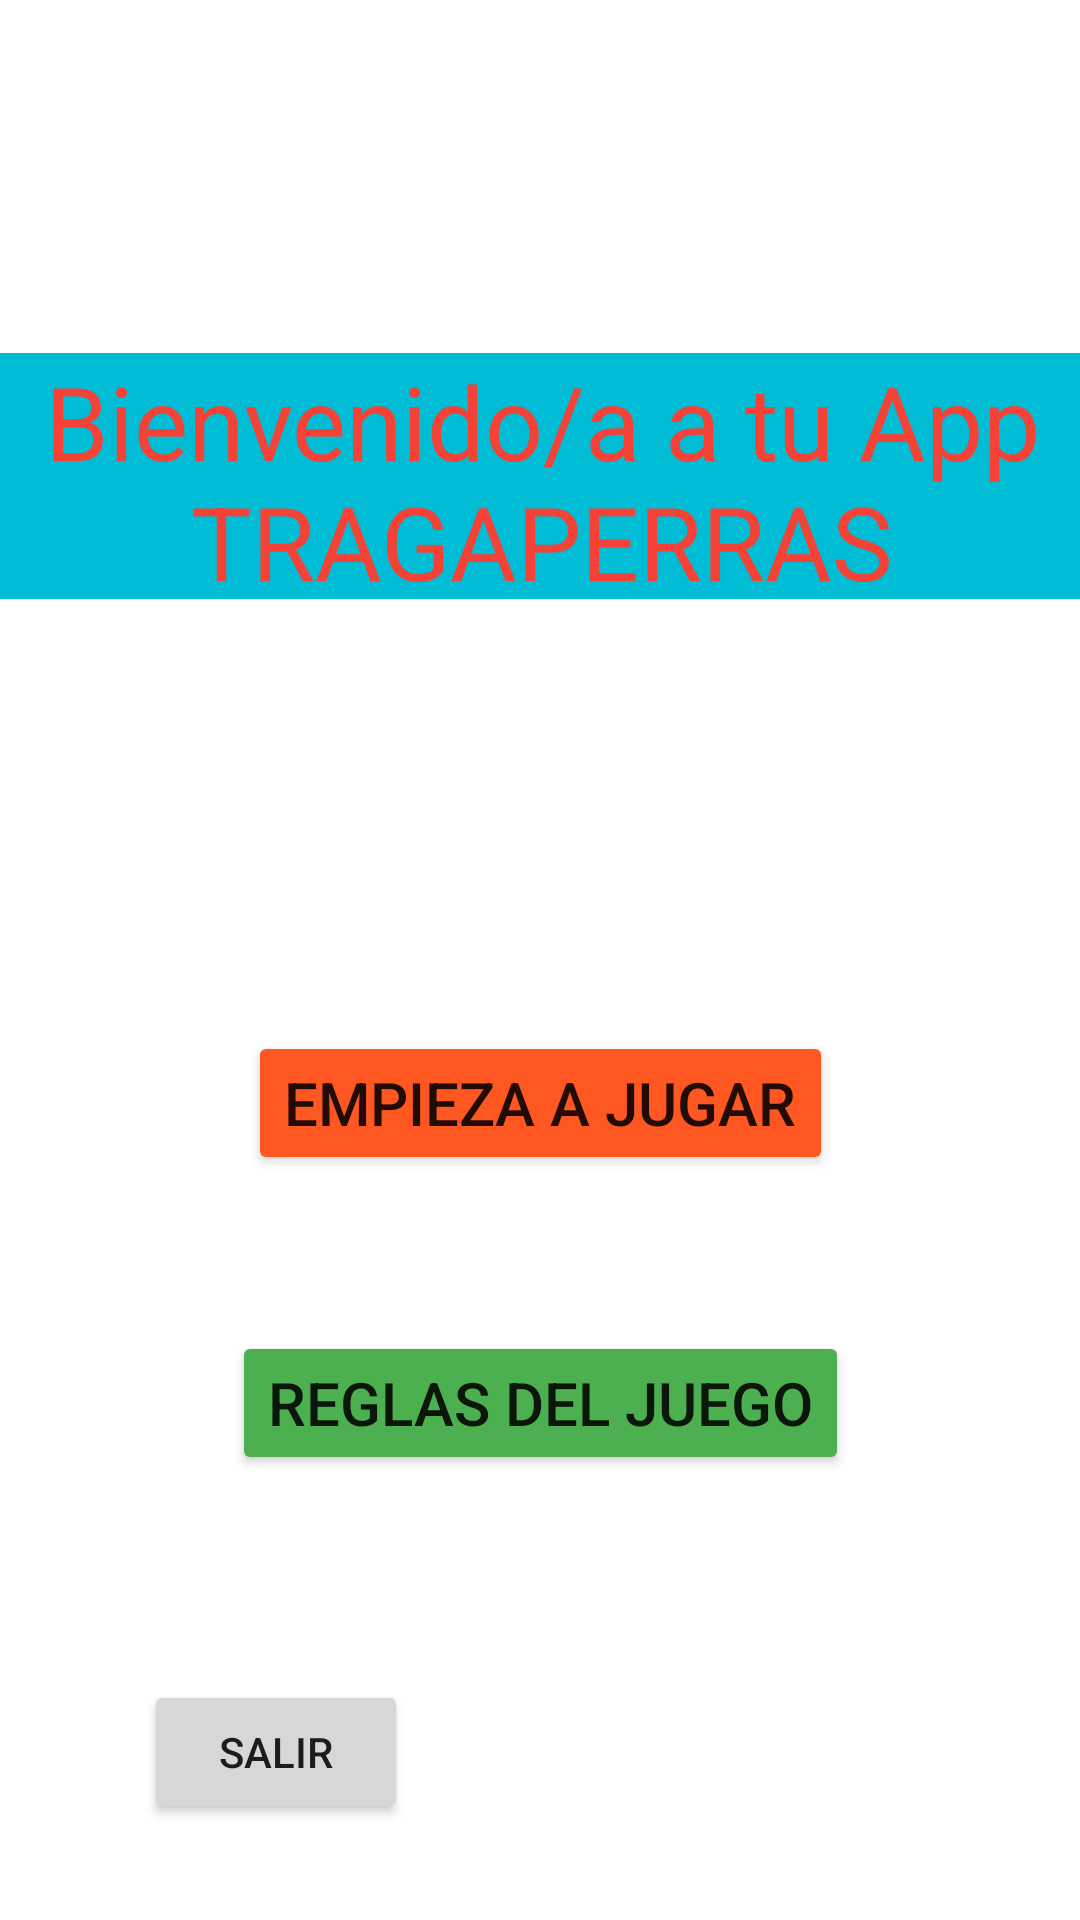

Produce the Android XML layout that renders to this screen, including the resource entries it uses.
<!-- AndroidManifest.xml: application theme Theme.Tragaperras -->
<!-- res/layout/activity_main.xml -->
<?xml version="1.0" encoding="utf-8"?>
<androidx.constraintlayout.widget.ConstraintLayout xmlns:android="http://schemas.android.com/apk/res/android"
    xmlns:app="http://schemas.android.com/apk/res-auto"
    xmlns:tools="http://schemas.android.com/tools"
    android:layout_width="match_parent"
    android:layout_height="match_parent"
    tools:context=".MainActivity">

    <TextView
        android:id="@+id/bienvenida"
        android:layout_width="368dp"
        android:layout_height="82dp"
        android:background="#00BCD4"
        android:backgroundTint="#00BCD4"
        android:text="@string/binevenida"
        android:textAlignment="center"
        android:textColor="#F44336"
        android:textSize="34sp"
        app:layout_constraintBottom_toBottomOf="parent"
        app:layout_constraintEnd_toEndOf="parent"
        app:layout_constraintHorizontal_bias="0.488"
        app:layout_constraintStart_toStartOf="parent"
        app:layout_constraintTop_toTopOf="parent"
        app:layout_constraintVertical_bias="0.211"
        tools:text="@string/binevenida" />

    <Button
        android:id="@+id/botoniniciar"
        android:layout_width="wrap_content"
        android:layout_height="wrap_content"
        android:layout_marginTop="144dp"
        android:backgroundTint="#FF5722"
        android:text="@string/empezarJuego"
        android:textSize="20sp"
        app:layout_constraintEnd_toEndOf="parent"
        app:layout_constraintStart_toStartOf="parent"
        app:layout_constraintTop_toBottomOf="@+id/bienvenida" />

    <Button
        android:id="@+id/botonreglasjuego"
        android:layout_width="wrap_content"
        android:layout_height="wrap_content"
        android:layout_marginTop="244dp"
        android:backgroundTint="#4CAF50"
        android:text="@string/reglas"
        android:textSize="20sp"
        app:layout_constraintEnd_toEndOf="parent"
        app:layout_constraintStart_toStartOf="parent"
        app:layout_constraintTop_toBottomOf="@+id/bienvenida" />

    <Button
        android:id="@+id/botonSalir"
        android:layout_width="wrap_content"
        android:layout_height="wrap_content"
        android:layout_marginStart="48dp"
        android:layout_marginBottom="32dp"
        android:text="@string/salir"
        app:layout_constraintBottom_toBottomOf="parent"
        app:layout_constraintStart_toStartOf="parent" />

</androidx.constraintlayout.widget.ConstraintLayout>
<!-- resources referenced by this layout -->
<resources>
  <string name="binevenida">Bienvenido/a a tu App TRAGAPERRAS</string>
  <string name="empezarJuego">EMPIEZA A JUGAR</string>
  <string name="reglas">Reglas del juego</string>
  <string name="salir">SALIR</string>
  <style name="Theme.Tragaperras" parent="Theme.MaterialComponents.DayNight.DarkActionBar">
          
          <item name="colorPrimary">@color/purple_500</item>
          <item name="colorPrimaryVariant">@color/purple_700</item>
          <item name="colorOnPrimary">@color/white</item>
          
          <item name="colorSecondary">@color/teal_200</item>
          <item name="colorSecondaryVariant">@color/teal_700</item>
          <item name="colorOnSecondary">@color/black</item>
          
          <item name="android:statusBarColor">?attr/colorPrimaryVariant</item>
          
      </style>
  <!-- not gathered from this repository: default colours our renderer supplied (Android Studio template values) -->
  <color name="purple_500">#FF6200EE</color>
  <color name="purple_700">#FF3700B3</color>
  <color name="teal_200">#FF03DAC5</color>
  <color name="teal_700">#FF018786</color>
  <color name="black">#FF000000</color>
  <color name="white">#FFFFFFFF</color>
</resources>
